Dataset: skeletal_output (GitHub, Eva13-sys/smart_mirror). Classes: downward dog pose, goddess pose, plank pose, tree pose, warrior 2 pose.

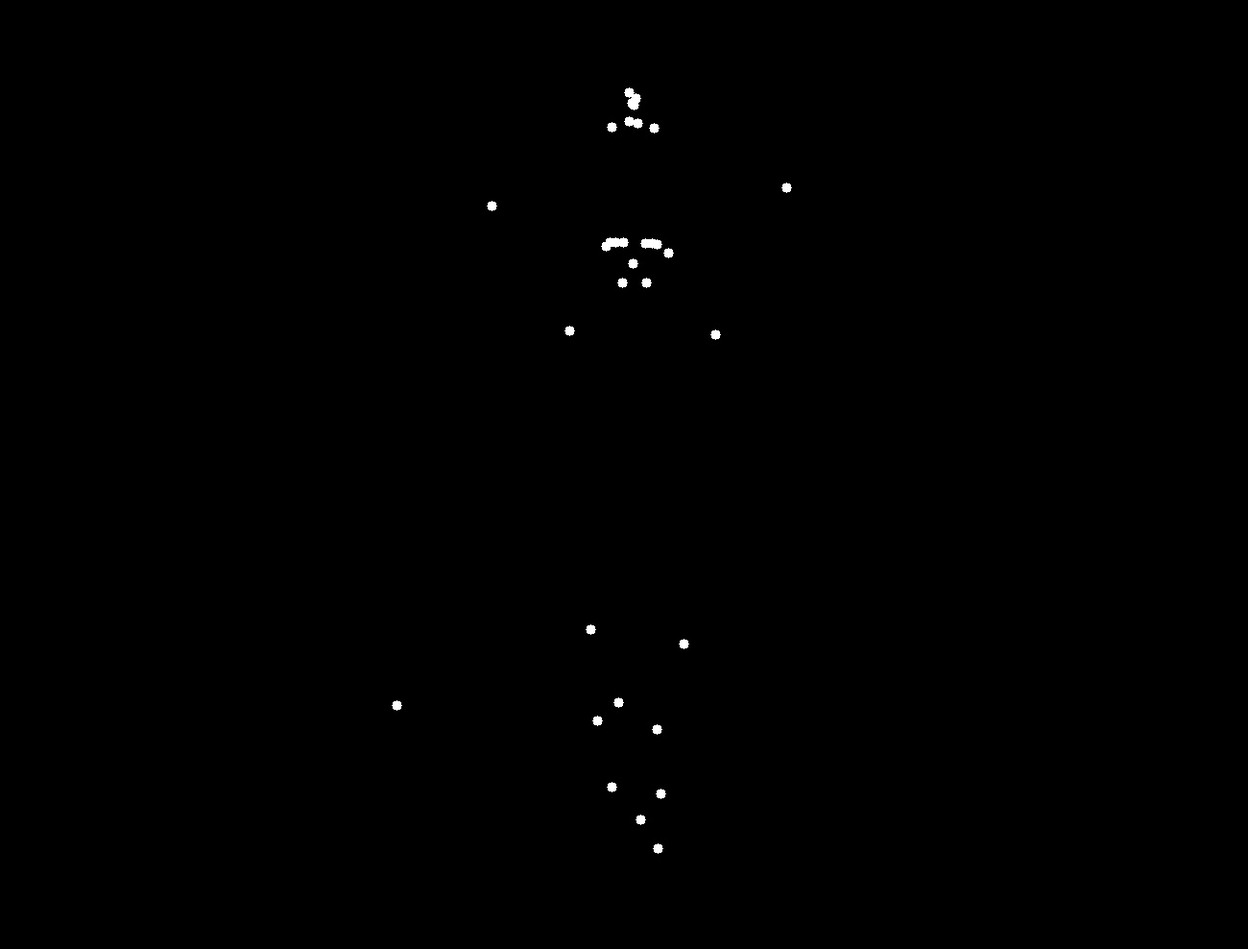
Label: tree pose

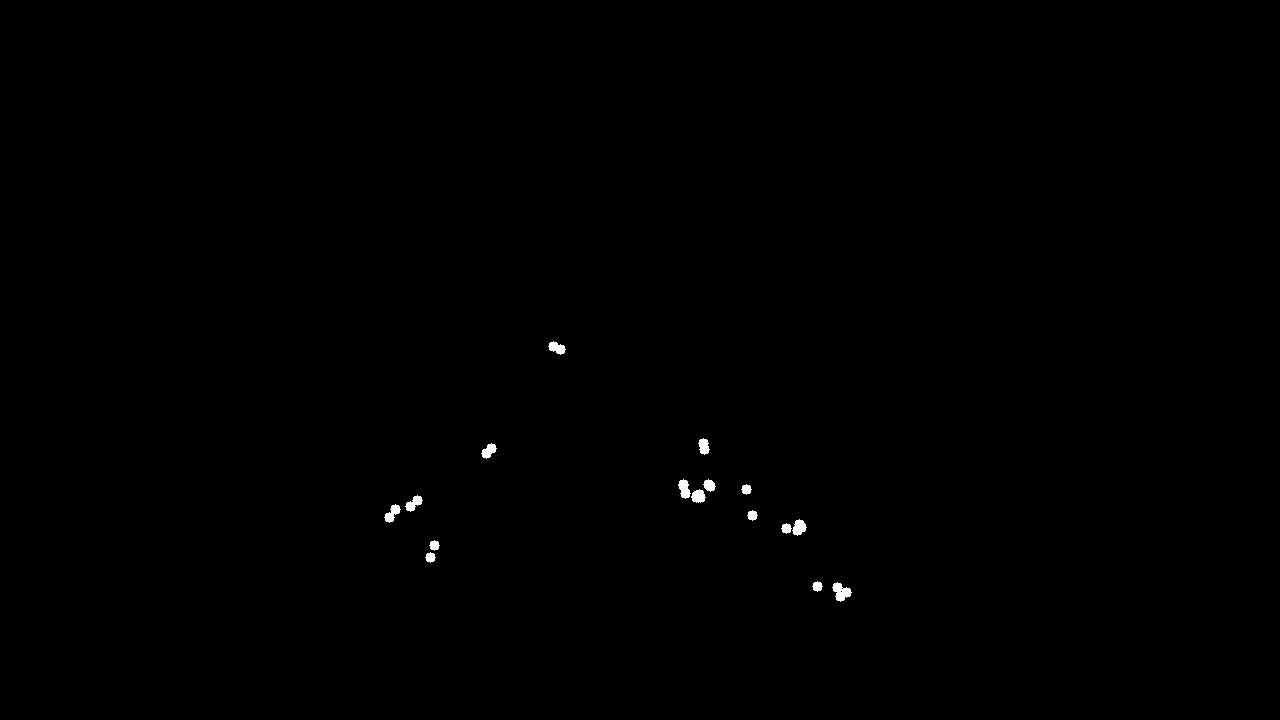
Label: downward dog pose

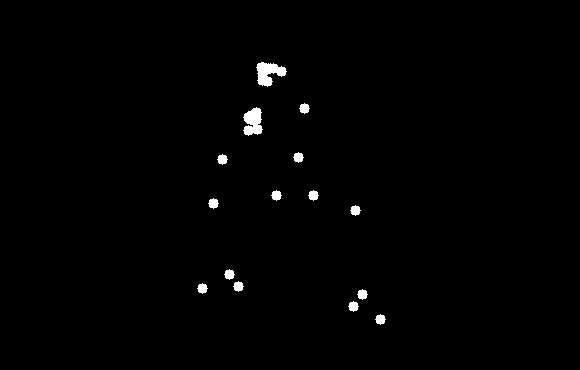
Label: goddess pose

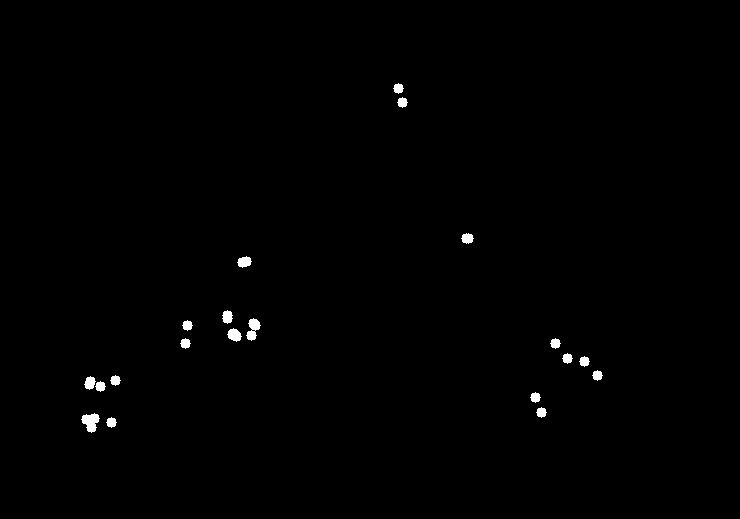
Label: downward dog pose

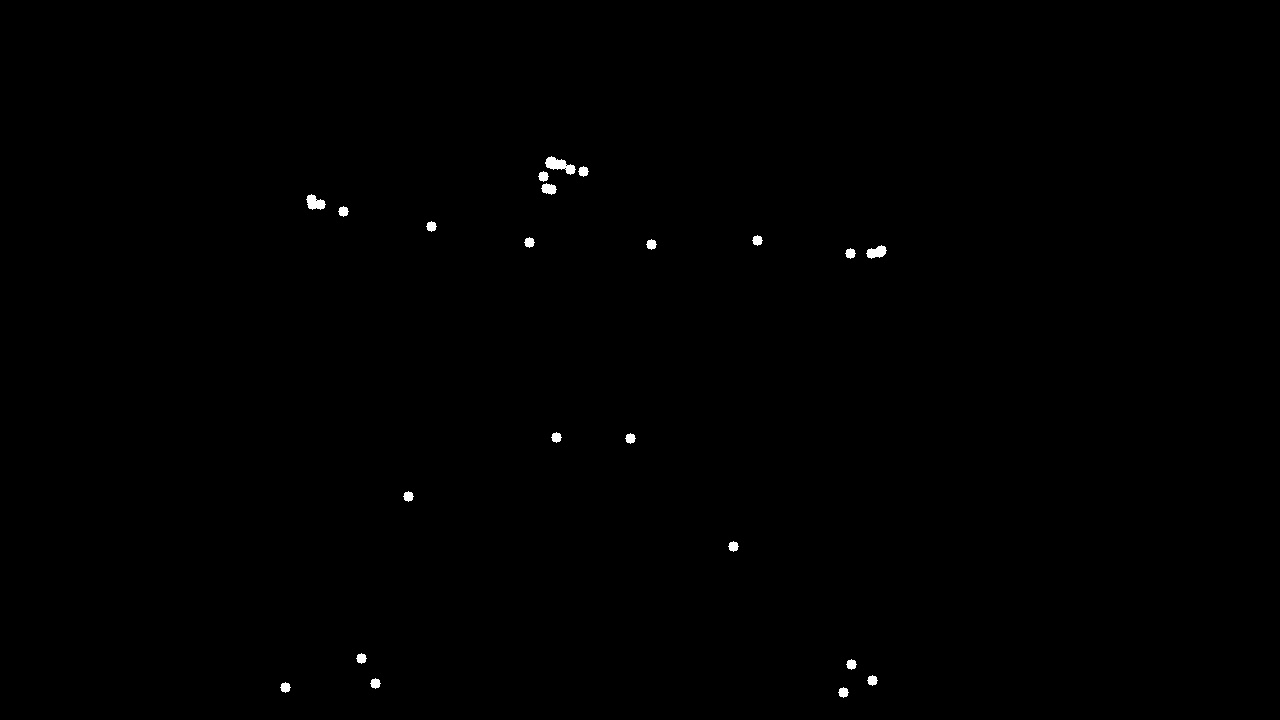
Label: warrior 2 pose

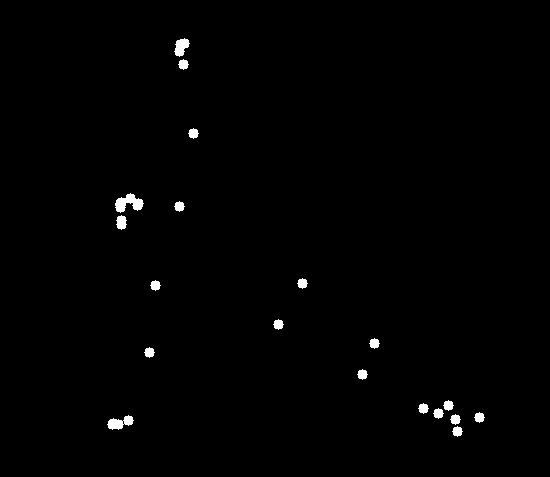
Label: plank pose
